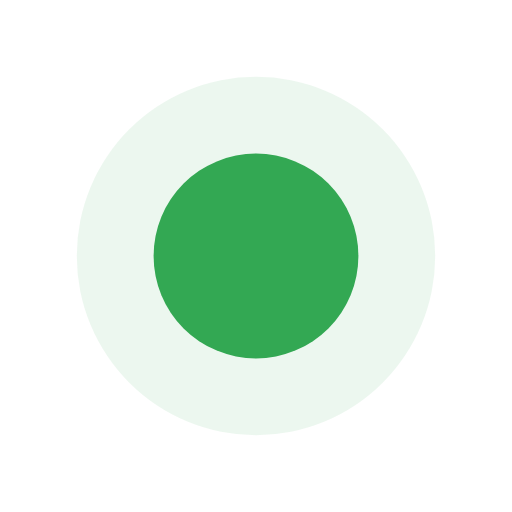
t = 0.00 s
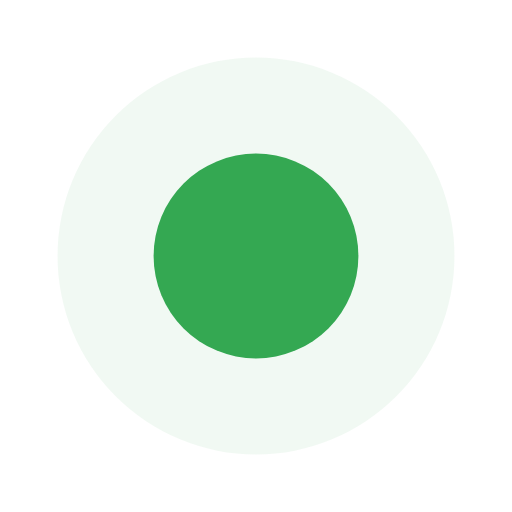
t = 0.19 s
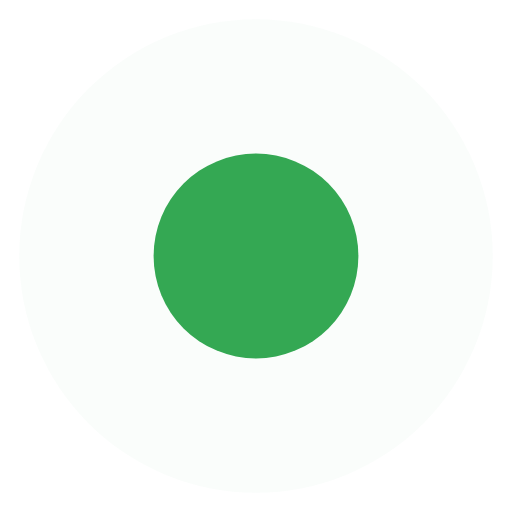
t = 0.56 s
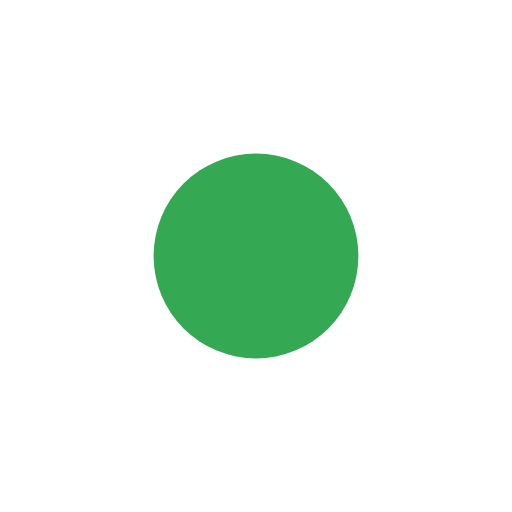
t = 0.75 s
t = 0.94 s: frame unchanged from t = 0.56 s, image omitted
t = 1.31 s: frame unchanged from t = 0.19 s, image omitted

The animated SVG that drew these frames (rendered in a browser with its animation timeline set to each time). Animation: 2 SMIL elements (animate=2); one cycle of 1.50 s, repeats indefinitely.

<svg width="40" height="40" viewBox="0 0 40 40" fill="none" xmlns="http://www.w3.org/2000/svg">
  <circle cx="20" cy="20" r="8" fill="#34A853"/>
  <circle cx="20" cy="20" r="14" fill="#34A853" fill-opacity="0.3">
    <animate attributeName="r" values="14;20;14" dur="1.5s" repeatCount="indefinite"/>
    <animate attributeName="opacity" values="0.3;0;0.3" dur="1.5s" repeatCount="indefinite"/>
  </circle>
</svg> 
